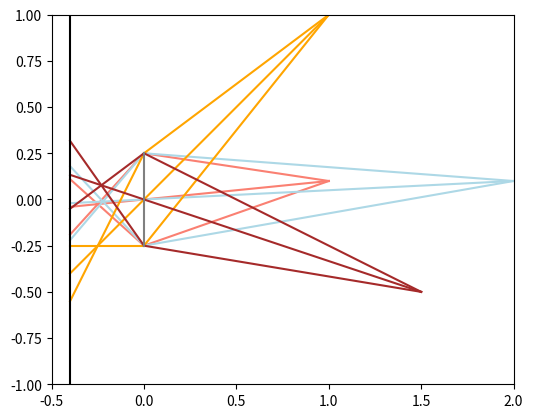

Write Python code to recreate this figure.
import matplotlib.pyplot as plt
from matplotlib.axes import Axes
from typing import Tuple, Optional
import numpy as np

EPS = 1e-5

class Segment:

    def __init__(self, t_range: Tuple[float, float], k: Tuple[float, float], b: Tuple[float, float]):
        self.t_range = t_range
        self.k = k
        self.b = b

    def plot(self, ax: Axes, color=None, n_samples=100, t_range=None):
        if t_range is None:
            t_range = self.t_range
        t = np.linspace(t_range[0], t_range[1], n_samples)
        x = self.k[0] * t + self.b[0]
        y = self.k[1] * t + self.b[1]
        if color is not None:
            ax.plot(x, y, color=color)
        else:
            ax.plot(x, y)

    def __str__(self):
        return f'Segment(k={self.k}, b={self.b}, t_range={self.t_range})'

def p2s(start_pos: Tuple[float, float], end_pos: Tuple[float, float]) -> Segment:
    """convert points to segment"""
    t_range = (0, 1)
    b = start_pos
    k = (end_pos[0] - b[0], end_pos[1] - b[1])
    return Segment(t_range, k, b)

def x_p(seg1: Segment, seg2: Segment) -> Optional[Tuple[Tuple[float, float], float]]:
    """get the cross point of two segment"""
    k1, k2 = seg1.k
    h1, h2 = seg2.k
    b1, b2 = seg1.b
    c1, c2 = seg2.b

    delta = h2 * k1 - h1 * k2
    if np.abs(delta) < EPS:
        return None

    t = -((c2 - b2)*h1 - (c1 - b1)*h2) / delta

    x = k1 * t + b1
    y = k2 * t + b2
    return (x, y), t

class Lens:

    def __init__(self, position: float, height: float, focal: float):
        self.position = position # position on the axis of light
        self.height = height
        self.focal = focal

    @property
    def top(self) -> Tuple[float, float]:
        return (self.position, self.height/2)

    @property
    def bottom(self) -> Tuple[float, float]:
        return (self.position, -self.height/2)

    @property
    def center(self) -> Tuple[float, float]:
        return (self.position, 0)

    def plot(self, ax: Axes):
        seg = p2s(self.top, self.bottom)
        seg.plot(ax, color='gray')


def plot_ray(ax: Axes, source: Tuple[float, float], lens: Lens, image_plane: float, color='salmon'):
    segment_in_top = p2s(source, lens.top)
    segment_in_bottom = p2s(source, lens.bottom)
    segment_in_middle = p2s(source, lens.center)

    image_seg = p2s((image_plane, 0), (image_plane, 1))

    segment_out_parallel = p2s((lens.position, source[1]), (lens.focal, 0))

    image_pos = x_p(segment_out_parallel, segment_in_middle)
    if image_pos is None:
        return
    image_pos, t = image_pos


    segment_out_middle = p2s(lens.center, image_pos)
    segment_out_top = p2s(lens.top, image_pos)
    segment_out_bottom = p2s(lens.bottom, image_pos)

    pos_top, t_top = x_p(segment_out_top, image_seg)
    pos_bottom, t_bottom = x_p(segment_out_bottom, image_seg)
    _, t_middle = x_p(segment_out_middle, image_seg)
    _, t_parallel = x_p(segment_out_parallel, image_seg)

    print(f'source={source}, image_pos={tuple(round(x, 3) for x in image_pos)} t={t:.3f} h={pos_top[1] - pos_bottom[1]:.3f}')

    segment_in_top.plot(ax, color=color)
    segment_in_middle.plot(ax, color=color)
    segment_in_bottom.plot(ax, color=color)
    # segment_in_parallel.plot(ax, color=color)

    # segment_out_parallel.plot(ax, t_range=(0, t_parallel), color=color)
    segment_out_middle.plot(ax, t_range=(0, t_middle), color=color)
    segment_out_top.plot(ax, t_range=(0, t_top), color=color)
    segment_out_bottom.plot(ax, t_range=(0, t_bottom), color=color)

if __name__ == '__main__':
    image_plane_pos = -0.4

    lens = Lens(0, 0.5, -0.2)
    fig, ax = plt.subplots()
    sources = [(1.0, 0.1), (2.0, 0.1), (1.0, 1.0), (1.5, -0.5)]
    color = ['salmon', 'lightblue', 'orange', 'brown']
    for source, color in zip(sources, color):
        plot_ray(ax, source, lens, image_plane_pos, color=color)

    lens.plot(ax)
    ax.set_ylim(-1, 1)
    ax.set_xlim(image_plane_pos - 0.1, 2)
    image_plane = p2s((image_plane_pos, -1), (image_plane_pos, 1))
    image_plane.plot(ax, color='black')
    plt.gca().set_aspect('equal')
    plt.show()
